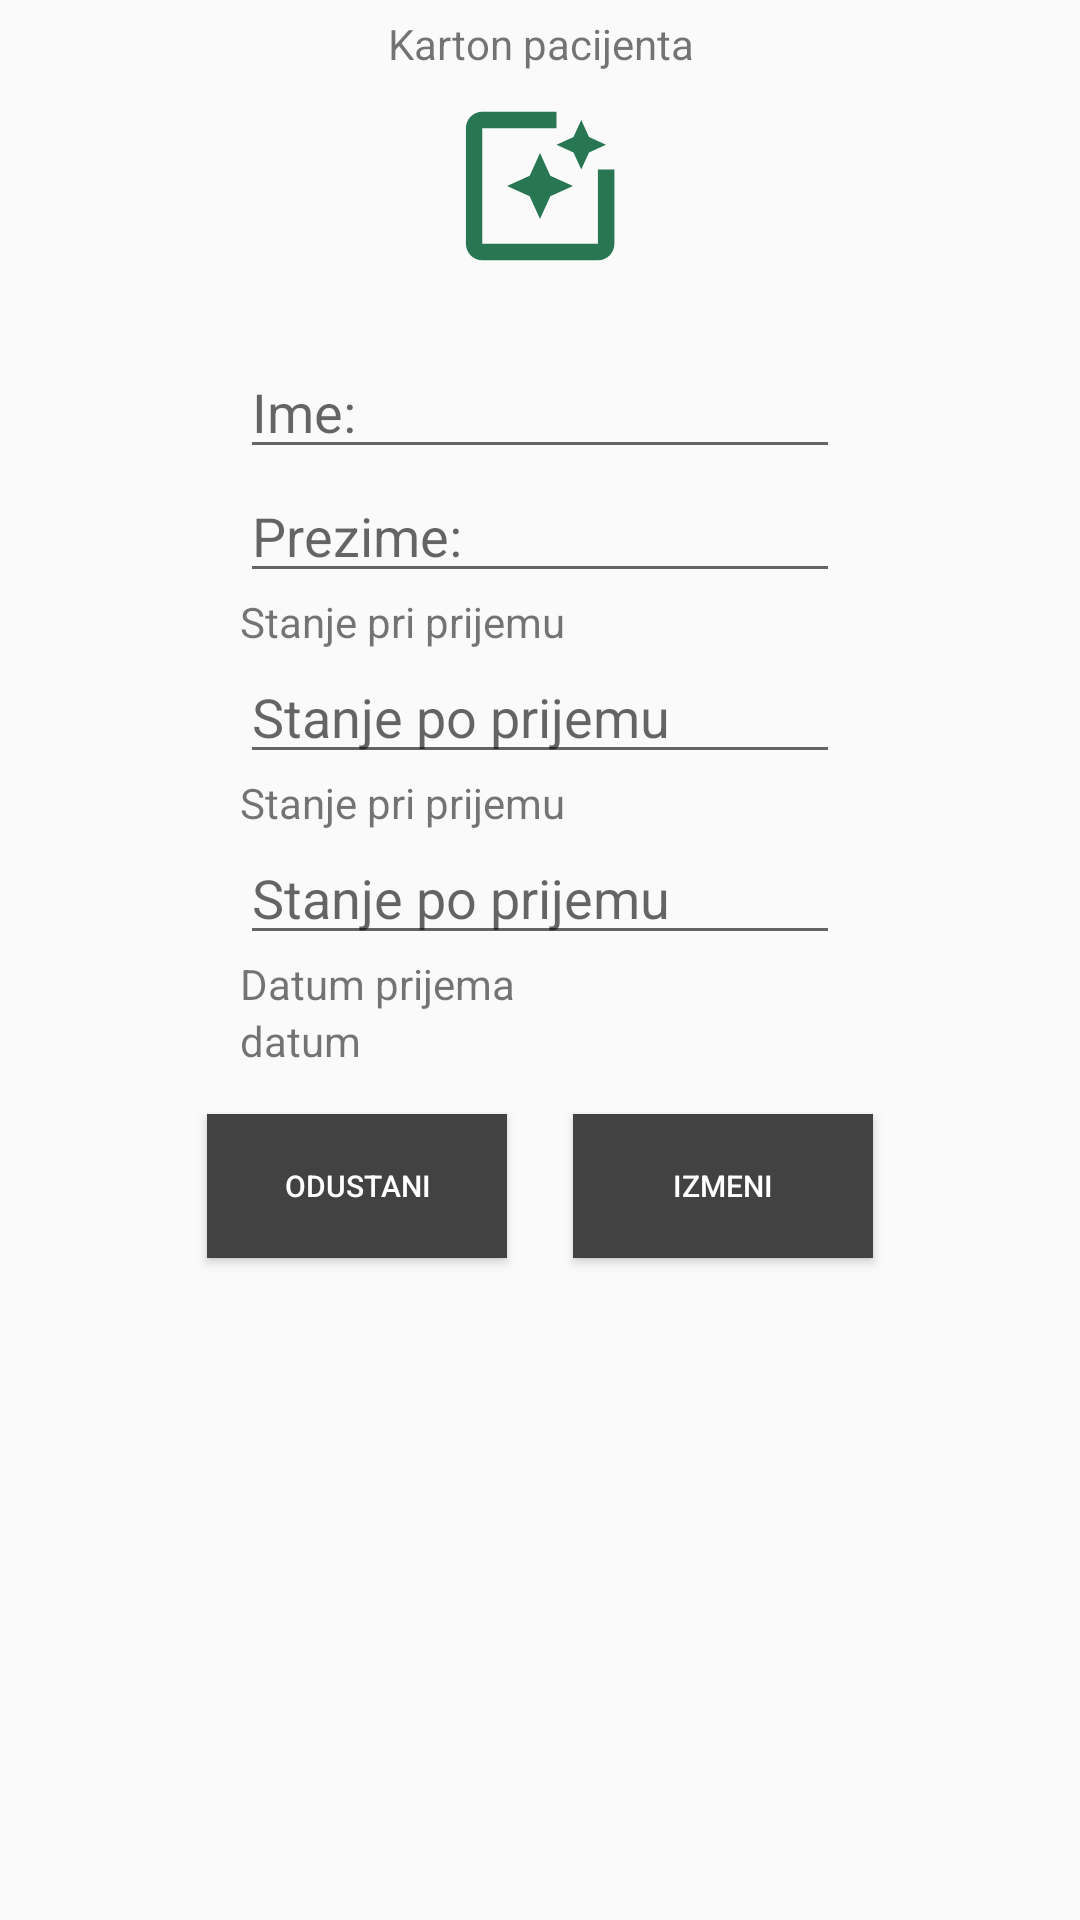

This screen was rendered from an Android layout file. Write that file and the resources it references.
<!-- AndroidManifest.xml: application theme AppTheme -->
<!-- res/layout/activity_karton.xml -->
<?xml version="1.0" encoding="utf-8"?>
<androidx.constraintlayout.widget.ConstraintLayout xmlns:android="http://schemas.android.com/apk/res/android"
    android:layout_width="match_parent"
    android:layout_height="match_parent"
    xmlns:app="http://schemas.android.com/apk/res-auto"
    xmlns:tools="http://schemas.android.com/tools"
    tools:context=".djordje_veljkovic_rn4615.view.activity.KartonActivity">

    <TextView
        android:id="@+id/activityKartonNaslovTv"
        android:layout_width="200dp"
        android:layout_height="wrap_content"
        android:layout_marginTop="5dp"
        app:layout_constraintStart_toStartOf="parent"
        app:layout_constraintTop_toTopOf="parent"
        app:layout_constraintEnd_toEndOf="parent"
        android:text="Karton pacijenta"
        android:gravity="center"

        />
    <ImageView
        android:layout_width="66dp"
        android:layout_height="66dp"
        android:src="@drawable/ic_photo_filter_black_24dp"
        android:id="@+id/activityKartonLogoIv"
        android:layout_marginTop="5dp"
        app:layout_constraintStart_toStartOf="parent"
        app:layout_constraintEnd_toEndOf="parent"
        app:layout_constraintTop_toBottomOf="@id/activityKartonNaslovTv"
    />
    <EditText
        android:id="@+id/activityKartonImeEt"
        android:layout_width="200dp"
        android:layout_height="wrap_content"
        android:hint="@string/ime"
        android:layout_marginTop="20dp"
        app:layout_constraintStart_toStartOf="parent"
        app:layout_constraintEnd_toEndOf="parent"
        app:layout_constraintTop_toBottomOf="@id/activityKartonLogoIv"
        android:layout_marginBottom="10dp"

        />

    <EditText
        android:id="@+id/activityKartonPrezimeEt"
        android:layout_width="200dp"
        android:layout_height="wrap_content"
        android:hint="@string/prezime"
        app:layout_constraintStart_toStartOf="parent"
        app:layout_constraintEnd_toEndOf="parent"
        app:layout_constraintTop_toBottomOf="@id/activityKartonImeEt"
        android:layout_marginBottom="10dp"

        />
    <TextView
        android:id="@+id/activityKartonSppTv"
        android:layout_width="200dp"
        android:layout_height="wrap_content"
        app:layout_constraintStart_toStartOf="parent"
        app:layout_constraintEnd_toEndOf="parent"
        app:layout_constraintTop_toBottomOf="@id/activityKartonPrezimeEt"
        android:text="Stanje pri prijemu"
        />

    <EditText
        android:id="@+id/activityKartonSppEt"
        android:layout_width="200dp"
        android:layout_height="wrap_content"
        android:hint="Stanje po prijemu"
        app:layout_constraintStart_toStartOf="parent"
        app:layout_constraintEnd_toEndOf="parent"
        app:layout_constraintTop_toBottomOf="@id/activityKartonSppTv"
        android:layout_marginBottom="10dp"

        />
    <TextView
        android:id="@+id/activityKartonTsTv"
        android:layout_width="200dp"
        android:layout_height="wrap_content"
        app:layout_constraintStart_toStartOf="parent"
        app:layout_constraintEnd_toEndOf="parent"
        app:layout_constraintTop_toBottomOf="@id/activityKartonSppEt"

        android:text="Stanje pri prijemu"
        />

    <EditText
        android:id="@+id/activityKartonTsEt"
        android:layout_width="200dp"
        android:layout_height="wrap_content"
        android:hint="Stanje po prijemu"
        app:layout_constraintStart_toStartOf="parent"
        app:layout_constraintEnd_toEndOf="parent"
        app:layout_constraintTop_toBottomOf="@id/activityKartonTsTv"
        android:layout_marginBottom="10dp"

        />
    <TextView
        android:id="@+id/activityKartonDatumPTv"
        android:layout_width="200dp"
        android:layout_height="wrap_content"
        app:layout_constraintStart_toStartOf="parent"
        app:layout_constraintEnd_toEndOf="parent"
        app:layout_constraintTop_toBottomOf="@id/activityKartonTsEt"

        android:text="Datum prijema"
        />
    <TextView
        android:id="@+id/activityKartonDatumTv"
        android:layout_width="200dp"
        android:layout_height="wrap_content"
        app:layout_constraintStart_toStartOf="parent"
        app:layout_constraintEnd_toEndOf="parent"
        app:layout_constraintTop_toBottomOf="@id/activityKartonDatumPTv"
        android:text="datum"
        />
    <Button
        android:id="@+id/activityKartonOdustaniBtn"
        android:layout_width="100dp"
        android:layout_height="wrap_content"
        app:layout_constraintStart_toStartOf="parent"
        app:layout_constraintTop_toBottomOf="@id/activityKartonDatumTv"
        app:layout_constraintEnd_toEndOf="@id/activityKartonLogoIv"
        android:text="Odustani"

        android:textColor="@color/design_default_color_background"
        android:background="@color/cardview_dark_background"
        android:layout_marginLeft="25dp"
        android:layout_marginTop="15dp"
        android:textSize="10sp"
        />

    <Button
        android:id="@+id/activityKartonIzmeniBtn"
        android:layout_width="100dp"
        android:layout_height="wrap_content"
        app:layout_constraintStart_toStartOf="@id/activityKartonLogoIv"
        app:layout_constraintEnd_toEndOf="parent"
        app:layout_constraintTop_toBottomOf="@id/activityKartonDatumTv"
        android:text="Izmeni"

        android:textColor="@color/design_default_color_background"
        android:background="@color/cardview_dark_background"
        android:layout_marginRight="25dp"
        android:layout_marginTop="15dp"
        android:textSize="10sp"
        />

</androidx.constraintlayout.widget.ConstraintLayout>
<!-- resources referenced by this layout -->
<resources>
  <!-- drawable ic_photo_filter_black_24dp (drawable) -->
  <vector android:height="24dp" android:tint="#287652"
      android:viewportHeight="24.0" android:viewportWidth="24.0"
      android:width="24dp" xmlns:android="http://schemas.android.com/apk/res/android">
      <path android:fillColor="#FF000000" android:pathData="M19.02,10v9L5,19L5,5h9L14,3L5.02,3c-1.1,0 -2,0.9 -2,2v14c0,1.1 0.9,2 2,2h14c1.1,0 2,-0.9 2,-2v-9h-2zM17,10l0.94,-2.06L20,7l-2.06,-0.94L17,4l-0.94,2.06L14,7l2.06,0.94zM13.25,10.75L12,8l-1.25,2.75L8,12l2.75,1.25L12,16l1.25,-2.75L16,12z"/>
  </vector>
  <string name="ime">Ime:</string>
  <string name="prezime">Prezime:</string>
  <style name="AppTheme" parent="Theme.AppCompat.Light.DarkActionBar">
          
          <item name="colorPrimary">@color/colorPrimary</item>
          <item name="colorPrimaryDark">@color/colorPrimaryDark</item>
          <item name="colorAccent">@color/colorAccent</item>
      </style>
  <!-- not gathered from this repository: default colours our renderer supplied (Android Studio template values) -->
  <color name="colorPrimary">#FF6200EE</color>
  <color name="colorPrimaryDark">#FF3700B3</color>
  <color name="colorAccent">#FF03DAC5</color>
</resources>
